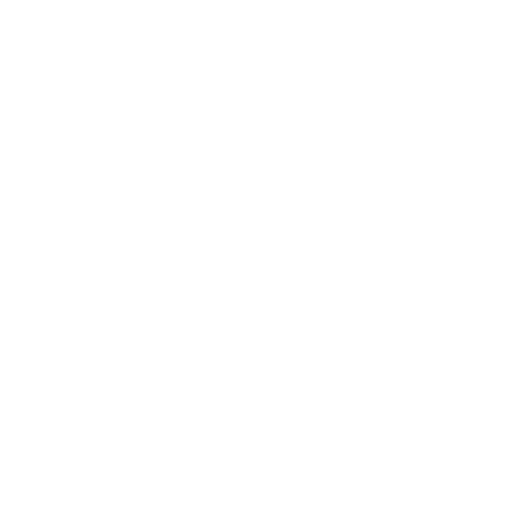
t = 0.00 s
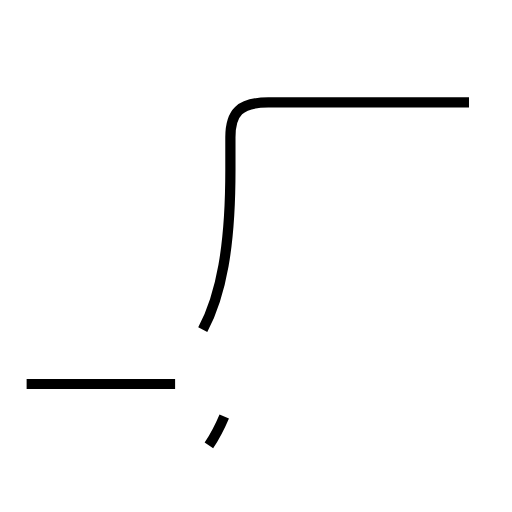
t = 1.87 s
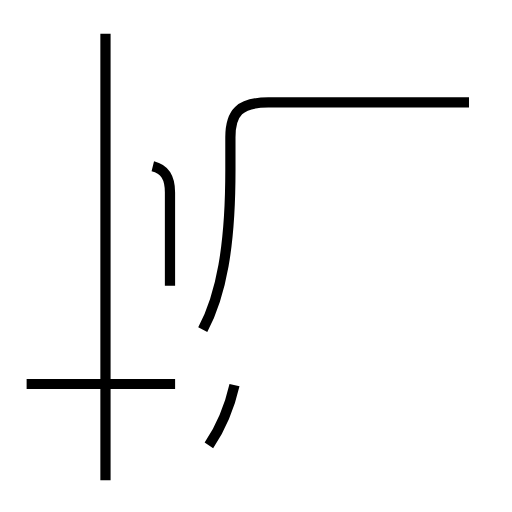
t = 3.65 s
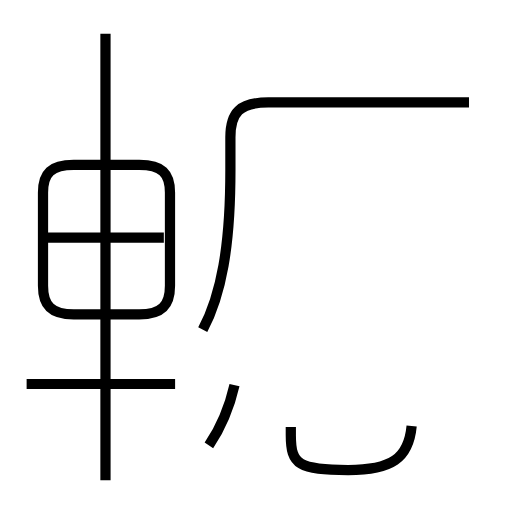
t = 5.63 s
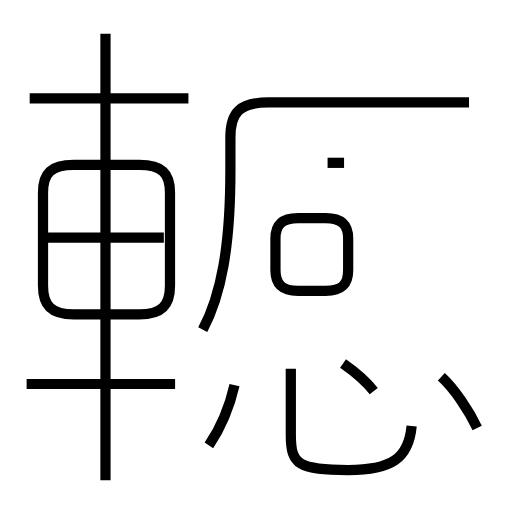
t = 7.38 s
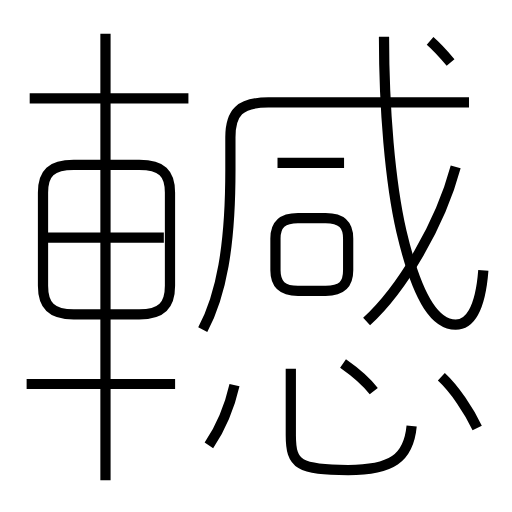
t = 9.25 s

The animated SVG that drew these frames (rendered in a browser with its animation timeline set to each time). Animation: 15 SMIL elements (animate=15); one cycle of 9.25 s.

<?xml version='1.0' encoding='utf-8'?>
<svg viewBox="0.0 -6.0 50.0 50.0" version="1.1" xmlns="http://www.w3.org/2000/svg"><rect x="-1000" y="-1000" width="2000" height="2000" stroke="white" fill="white" /><g style="fill:none;stroke:#000000;stroke-width:1"><path d="M 19.8 -11.8 C 21.6 -15.2 22.5 -19.9 22.5 -27.4 L 22.5 -30.6 C 22.5 -33.0 23.4 -34.0 26.2 -34.0 L 45.8 -34.0 " transform="translate(0.0 38.0)" stroke-dasharray="44.6593943212303" stroke-dashoffset="44.6593943212303"><animate attributeName="stroke-dashoffset" from="44.6593943212303" to="0" dur="1.339781829636909s" begin="0s" fill="freeze" /></path><path d="M 17.1 -6.5 L 2.6 -6.5 " transform="translate(0.0 38.0)" stroke-dasharray="14.500000000000002" stroke-dashoffset="14.500000000000002"><animate attributeName="stroke-dashoffset" from="14.500000000000002" to="0" dur="0.43500000000000005s" begin="1.339781829636909s" fill="freeze" /></path><path d="M 20.4 -0.5 C 21.4 -2.0 22.4 -4.2 22.9 -6.4 " transform="translate(0.0 38.0)" stroke-dasharray="6.440130434770839" stroke-dashoffset="6.440130434770839"><animate attributeName="stroke-dashoffset" from="6.440130434770839" to="0" dur="0.19320391304312515s" begin="1.7747818296369091s" fill="freeze" /></path><path d="M 10.3 2.9 L 10.3 -40.7 " transform="translate(0.0 38.0)" stroke-dasharray="43.6" stroke-dashoffset="43.6"><animate attributeName="stroke-dashoffset" from="43.6" to="0" dur="1.308s" begin="1.9679857426800342s" fill="freeze" /></path><path d="M 16.6 -16.1 L 16.6 -25.2 C 16.6 -27.1 15.8 -27.9 13.6 -27.9 L 7.2 -27.9 C 5.0 -27.9 4.2 -27.1 4.2 -25.2 L 4.2 -16.1 C 4.2 -14.2 5.0 -13.3 7.2 -13.3 L 13.6 -13.3 C 15.8 -13.3 16.6 -14.2 16.6 -16.1 Z " transform="translate(0.0 38.0)" stroke-dasharray="49.92963592685953" stroke-dashoffset="49.92963592685953"><animate attributeName="stroke-dashoffset" from="49.92963592685953" to="0" dur="1.4978890778057858s" begin="3.2759857426800343s" fill="freeze" /></path><path d="M 16.0 -20.8 L 4.6 -20.8 " transform="translate(0.0 38.0)" stroke-dasharray="11.4" stroke-dashoffset="11.4"><animate attributeName="stroke-dashoffset" from="11.4" to="0" dur="0.34199999999999997s" begin="4.77387482048582s" fill="freeze" /></path><path d="M 40.2 -2.4 C 39.9 0.8 38.2 1.9 34.0 1.9 C 29.2 1.9 28.4 1.4 28.4 -1.5 L 28.4 -8.0 " transform="translate(0.0 38.0)" stroke-dasharray="22.88319739395209" stroke-dashoffset="22.88319739395209"><animate attributeName="stroke-dashoffset" from="22.88319739395209" to="0" dur="0.6864959218185627s" begin="5.1158748204858195s" fill="freeze" /></path><path d="M 36.5 -5.8 C 35.8 -6.7 34.5 -7.8 33.5 -8.5 " transform="translate(0.0 38.0)" stroke-dasharray="4.0482799094807715" stroke-dashoffset="4.0482799094807715"><animate attributeName="stroke-dashoffset" from="4.0482799094807715" to="0" dur="0.12144839728442314s" begin="5.802370742304382s" fill="freeze" /></path><path d="M 18.4 -34.4 L 2.9 -34.4 " transform="translate(0.0 38.0)" stroke-dasharray="15.499999999999998" stroke-dashoffset="15.499999999999998"><animate attributeName="stroke-dashoffset" from="15.499999999999998" to="0" dur="0.4649999999999999s" begin="5.923819139588805s" fill="freeze" /></path><path d="M 46.6 -2.2 C 45.8 -3.9 44.4 -6.0 43.1 -7.2 " transform="translate(0.0 38.0)" stroke-dasharray="6.134700972991494" stroke-dashoffset="6.134700972991494"><animate attributeName="stroke-dashoffset" from="6.134700972991494" to="0" dur="0.18404102918974483s" begin="6.388819139588805s" fill="freeze" /></path><path d="M 31.8 -22.7 L 29.1 -22.7 C 27.6 -22.7 26.9 -22.1 26.9 -20.7 L 26.9 -17.6 C 26.9 -16.2 27.6 -15.6 29.1 -15.6 L 31.8 -15.6 C 33.4 -15.6 34.0 -16.2 34.0 -17.6 L 34.0 -20.7 C 34.0 -22.0 33.4 -22.7 31.8 -22.7 Z " transform="translate(0.0 38.0)" stroke-dasharray="25.360966827634904" stroke-dashoffset="25.360966827634904"><animate attributeName="stroke-dashoffset" from="25.360966827634904" to="0" dur="0.7608290048290471s" begin="6.57286016877855s" fill="freeze" /></path><path d="M 33.6 -28.1 L 27.1 -28.1 " transform="translate(0.0 38.0)" stroke-dasharray="6.5" stroke-dashoffset="6.5"><animate attributeName="stroke-dashoffset" from="6.5" to="0" dur="0.195s" begin="7.333689173607597s" fill="freeze" /></path><path d="M 35.8 -12.6 C 39.3 -15.8 43.0 -22.1 44.5 -27.7 " transform="translate(0.0 38.0)" stroke-dasharray="17.621127036826685" stroke-dashoffset="17.621127036826685"><animate attributeName="stroke-dashoffset" from="17.621127036826685" to="0" dur="0.5286338111048006s" begin="7.528689173607598s" fill="freeze" /></path><path d="M 47.2 -17.6 C 46.9 -13.7 45.8 -12.3 44.5 -12.3 C 42.7 -12.3 40.9 -14.2 39.2 -21.4 C 38.1 -26.2 37.5 -33.4 37.5 -40.4 " transform="translate(0.0 38.0)" stroke-dasharray="36.72002241547153" stroke-dashoffset="36.72002241547153"><animate attributeName="stroke-dashoffset" from="36.72002241547153" to="0" dur="1.1016006724641458s" begin="8.057322984712398s" fill="freeze" /></path><path d="M 44.0 -37.9 C 43.4 -38.6 42.7 -39.4 42.0 -40.0" transform="translate(0.0 38.0)" stroke-dasharray="2.902794281117758" stroke-dashoffset="2.902794281117758"><animate attributeName="stroke-dashoffset" from="2.902794281117758" to="0" dur="0.08708382843353274s" begin="9.158923657176544s" fill="freeze" /></path></g></svg>
